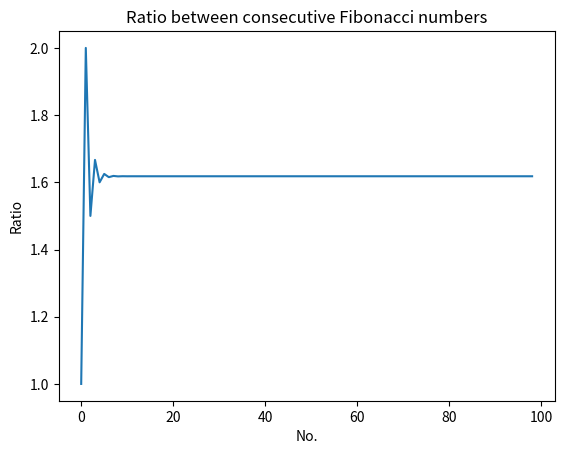

Write the Python code that produced this figure.
import matplotlib.pyplot as plt


def draw_graph(final):
    if final <= 1:
        raise ValueError("specify number bigger than 1")
    
    fibonacci = [1, 1]
    for _ in range(final - 2):
        fibonacci.append(fibonacci[-1] + fibonacci[-2])

    ys = [fibonacci[x + 1] / fibonacci[x] for x in range(len(fibonacci) - 1)]
    
    plt.plot(range(final - 1), ys)
    plt.xlabel("No.")
    plt.ylabel("Ratio")
    plt.title("Ratio between consecutive Fibonacci numbers")
    

if __name__ == '__main__':
    draw_graph(100)
    plt.show()
